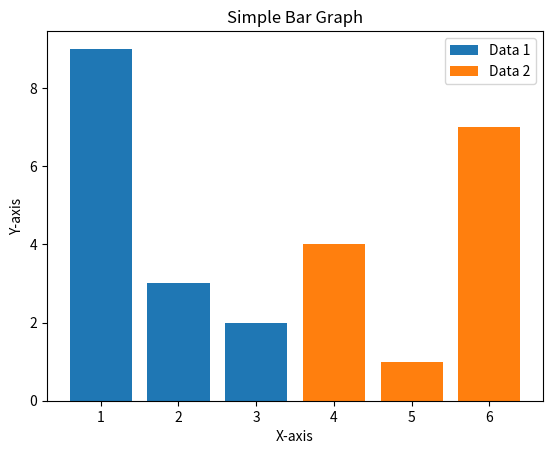

Write Python code to recreate this figure.
#Simple Bar Graph
from matplotlib import pyplot as plt

#using style option
from matplotlib import style

#graph 1
x1=[1,2,3]
y1=[9,3,2]

#graph 2
x2=[4,5,6]
y2=[4,1,7]

#style.use('ggplot')

#graph 1
plt.bar(x1,y1,label="Data 1")
#graph 2
plt.bar(x2,y2,label="Data 2")

#graph title and x and y axis
plt.title("Simple Bar Graph")
plt.xlabel("X-axis")
plt.ylabel("Y-axis")

#legend is used to show graph labels
plt.legend()

plt.show()
